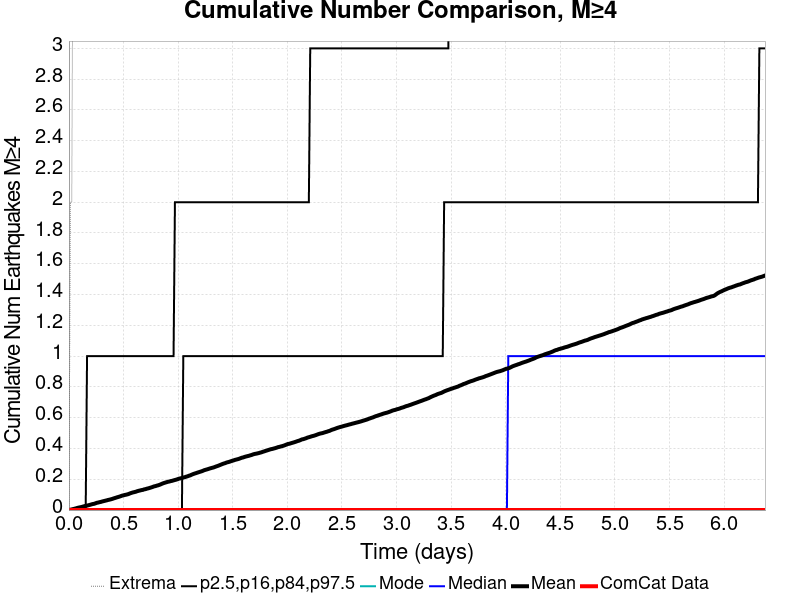

Source data for this figure (header and first rows):
Time (days), ComCat Data, Simulation Mean, Simulation Median, Simulation Mode, Simulation Minimum, Simulation Maximum, 2.5 %-ile, 16 %-ile, 84 %-ile, 97.5 %-ile
0.0, 0.0, 0.0, 0.0, 0.0, 0.0, 0.0, 0.0, 0.0, 0.0, 0.0
0.01277, 0.0, 0.0021, 0.0, 0.0, 0.0, 2.0, 0.0, 0.0, 0.0, 0.0
0.02555, 0.0, 0.0043, 0.0, 0.0, 0.0, 2.0, 0.0, 0.0, 0.0, 0.0
0.03832, 0.0, 0.0066, 0.0, 0.0, 0.0, 4.0, 0.0, 0.0, 0.0, 0.0
0.0511, 0.0, 0.0086, 0.0, 0.0, 0.0, 6.0, 0.0, 0.0, 0.0, 0.0
0.06387, 0.0, 0.0111, 0.0, 0.0, 0.0, 7.0, 0.0, 0.0, 0.0, 0.0
0.07665, 0.0, 0.014, 0.0, 0.0, 0.0, 8.0, 0.0, 0.0, 0.0, 0.0
0.08942, 0.0, 0.0161, 0.0, 0.0, 0.0, 8.0, 0.0, 0.0, 0.0, 0.0
0.1022, 0.0, 0.018, 0.0, 0.0, 0.0, 9.0, 0.0, 0.0, 0.0, 0.0
0.115, 0.0, 0.0198, 0.0, 0.0, 0.0, 9.0, 0.0, 0.0, 0.0, 0.0
0.1277, 0.0, 0.0225, 0.0, 0.0, 0.0, 9.0, 0.0, 0.0, 0.0, 0.0
0.1405, 0.0, 0.0251, 0.0, 0.0, 0.0, 9.0, 0.0, 0.0, 0.0, 0.0
0.1533, 0.0, 0.0273, 0.0, 0.0, 0.0, 9.0, 0.0, 0.0, 0.0, 0.0
0.1661, 0.0, 0.0288, 0.0, 0.0, 0.0, 9.0, 0.0, 0.0, 0.0, 1.0
0.1788, 0.0, 0.0314, 0.0, 0.0, 0.0, 9.0, 0.0, 0.0, 0.0, 1.0
0.1916, 0.0, 0.0337, 0.0, 0.0, 0.0, 9.0, 0.0, 0.0, 0.0, 1.0
0.2044, 0.0, 0.0365, 0.0, 0.0, 0.0, 9.0, 0.0, 0.0, 0.0, 1.0
0.2172, 0.0, 0.039, 0.0, 0.0, 0.0, 9.0, 0.0, 0.0, 0.0, 1.0
0.2299, 0.0, 0.0405, 0.0, 0.0, 0.0, 9.0, 0.0, 0.0, 0.0, 1.0
0.2427, 0.0, 0.0437, 0.0, 0.0, 0.0, 10.0, 0.0, 0.0, 0.0, 1.0
0.2555, 0.0, 0.0471, 0.0, 0.0, 0.0, 10.0, 0.0, 0.0, 0.0, 1.0
0.2683, 0.0, 0.0489, 0.0, 0.0, 0.0, 10.0, 0.0, 0.0, 0.0, 1.0
0.281, 0.0, 0.0514, 0.0, 0.0, 0.0, 10.0, 0.0, 0.0, 0.0, 1.0
0.2938, 0.0, 0.0533, 0.0, 0.0, 0.0, 10.0, 0.0, 0.0, 0.0, 1.0
0.3066, 0.0, 0.0562, 0.0, 0.0, 0.0, 11.0, 0.0, 0.0, 0.0, 1.0
0.3194, 0.0, 0.0583, 0.0, 0.0, 0.0, 11.0, 0.0, 0.0, 0.0, 1.0
0.3321, 0.0, 0.0607, 0.0, 0.0, 0.0, 11.0, 0.0, 0.0, 0.0, 1.0
0.3449, 0.0, 0.0628, 0.0, 0.0, 0.0, 11.0, 0.0, 0.0, 0.0, 1.0
0.3577, 0.0, 0.0655, 0.0, 0.0, 0.0, 11.0, 0.0, 0.0, 0.0, 1.0
0.3705, 0.0, 0.0674, 0.0, 0.0, 0.0, 11.0, 0.0, 0.0, 0.0, 1.0
0.3832, 0.0, 0.0698, 0.0, 0.0, 0.0, 12.0, 0.0, 0.0, 0.0, 1.0
0.396, 0.0, 0.0723, 0.0, 0.0, 0.0, 12.0, 0.0, 0.0, 0.0, 1.0
0.4088, 0.0, 0.0755, 0.0, 0.0, 0.0, 12.0, 0.0, 0.0, 0.0, 1.0
0.4216, 0.0, 0.0784, 0.0, 0.0, 0.0, 12.0, 0.0, 0.0, 0.0, 1.0
0.4343, 0.0, 0.0814, 0.0, 0.0, 0.0, 13.0, 0.0, 0.0, 0.0, 1.0
0.4471, 0.0, 0.0841, 0.0, 0.0, 0.0, 13.0, 0.0, 0.0, 0.0, 1.0
0.4599, 0.0, 0.0868, 0.0, 0.0, 0.0, 13.0, 0.0, 0.0, 0.0, 1.0
0.4727, 0.0, 0.0898, 0.0, 0.0, 0.0, 13.0, 0.0, 0.0, 0.0, 1.0
0.4854, 0.0, 0.0933, 0.0, 0.0, 0.0, 13.0, 0.0, 0.0, 0.0, 1.0
0.4982, 0.0, 0.0955, 0.0, 0.0, 0.0, 13.0, 0.0, 0.0, 0.0, 1.0
0.511, 0.0, 0.098, 0.0, 0.0, 0.0, 13.0, 0.0, 0.0, 0.0, 1.0
0.5238, 0.0, 0.0998, 0.0, 0.0, 0.0, 13.0, 0.0, 0.0, 0.0, 1.0
0.5365, 0.0, 0.1021, 0.0, 0.0, 0.0, 13.0, 0.0, 0.0, 0.0, 1.0
0.5493, 0.0, 0.1051, 0.0, 0.0, 0.0, 13.0, 0.0, 0.0, 0.0, 1.0
0.5621, 0.0, 0.1092, 0.0, 0.0, 0.0, 13.0, 0.0, 0.0, 0.0, 1.0
0.5749, 0.0, 0.1121, 0.0, 0.0, 0.0, 13.0, 0.0, 0.0, 0.0, 1.0
0.5876, 0.0, 0.1148, 0.0, 0.0, 0.0, 13.0, 0.0, 0.0, 0.0, 1.0
0.6004, 0.0, 0.1169, 0.0, 0.0, 0.0, 13.0, 0.0, 0.0, 0.0, 1.0
0.6132, 0.0, 0.1192, 0.0, 0.0, 0.0, 13.0, 0.0, 0.0, 0.0, 1.0
0.626, 0.0, 0.1227, 0.0, 0.0, 0.0, 14.0, 0.0, 0.0, 0.0, 1.0
0.6387, 0.0, 0.1251, 0.0, 0.0, 0.0, 14.0, 0.0, 0.0, 0.0, 1.0
0.6515, 0.0, 0.1273, 0.0, 0.0, 0.0, 16.0, 0.0, 0.0, 0.0, 1.0
0.6643, 0.0, 0.1297, 0.0, 0.0, 0.0, 16.0, 0.0, 0.0, 0.0, 1.0
0.6771, 0.0, 0.1312, 0.0, 0.0, 0.0, 16.0, 0.0, 0.0, 0.0, 1.0
0.6898, 0.0, 0.1346, 0.0, 0.0, 0.0, 16.0, 0.0, 0.0, 0.0, 1.0
0.7026, 0.0, 0.1362, 0.0, 0.0, 0.0, 16.0, 0.0, 0.0, 0.0, 1.0
0.7154, 0.0, 0.1393, 0.0, 0.0, 0.0, 16.0, 0.0, 0.0, 0.0, 1.0
0.7281, 0.0, 0.1413, 0.0, 0.0, 0.0, 16.0, 0.0, 0.0, 0.0, 1.0
0.7409, 0.0, 0.1442, 0.0, 0.0, 0.0, 16.0, 0.0, 0.0, 0.0, 1.0
0.7537, 0.0, 0.147, 0.0, 0.0, 0.0, 16.0, 0.0, 0.0, 0.0, 1.0
... 440 more rows
